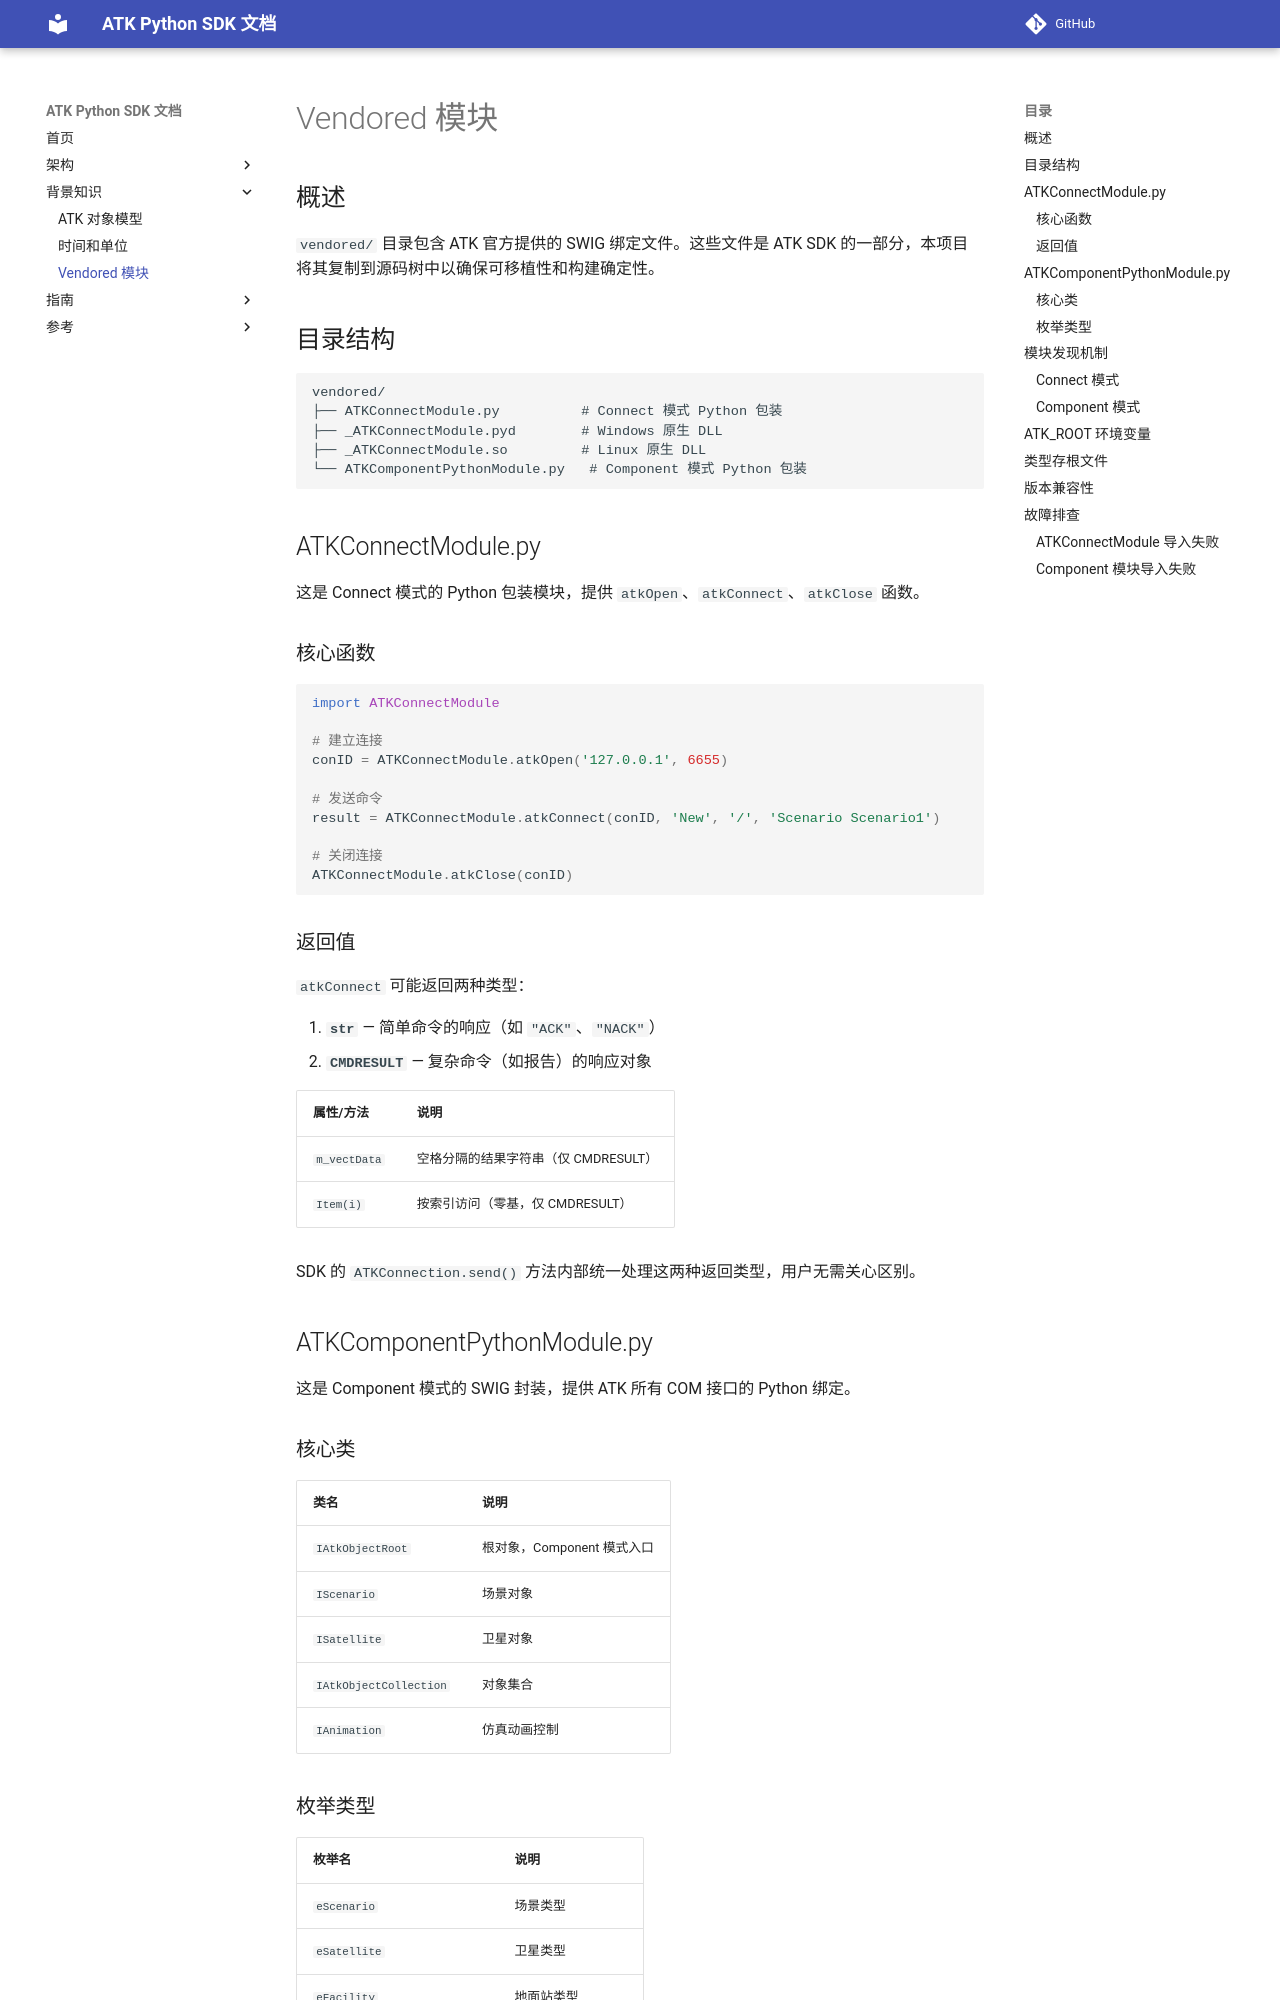

repository: cislunarspace/atk-python-sdk · page: background/vendored-modules/index.html · generator: mkdocs

# Vendored 模块

## 概述

`vendored/` 目录包含 ATK 官方提供的 SWIG 绑定文件。这些文件是 ATK SDK 的一部分，本项目将其复制到源码树中以确保可移植性和构建确定性。

## 目录结构

```
vendored/
├── ATKConnectModule.py          # Connect 模式 Python 包装
├── _ATKConnectModule.pyd        # Windows 原生 DLL
├── _ATKConnectModule.so         # Linux 原生 DLL
└── ATKComponentPythonModule.py   # Component 模式 Python 包装
```

## ATKConnectModule.py

这是 Connect 模式的 Python 包装模块，提供 `atkOpen`、`atkConnect`、`atkClose` 函数。

### 核心函数

```python
import ATKConnectModule

# 建立连接
conID = ATKConnectModule.atkOpen('127.0.0.1', 6655)

# 发送命令
result = ATKConnectModule.atkConnect(conID, 'New', '/', 'Scenario Scenario1')

# 关闭连接
ATKConnectModule.atkClose(conID)
```

### 返回值

`atkConnect` 可能返回两种类型：

1. **`str`** — 简单命令的响应（如 `"ACK"`、`"NACK"`）
2. **`CMDRESULT`** — 复杂命令（如报告）的响应对象

| 属性/方法 | 说明 |
|-----------|------|
| `m_vectData` | 空格分隔的结果字符串（仅 CMDRESULT） |
| `Item(i)` | 按索引访问（零基，仅 CMDRESULT） |

SDK 的 `ATKConnection.send()` 方法内部统一处理这两种返回类型，用户无需关心区别。

## ATKComponentPythonModule.py

这是 Component 模式的 SWIG 封装，提供 ATK 所有 COM 接口的 Python 绑定。

### 核心类

| 类名 | 说明 |
|------|------|
| `IAtkObjectRoot` | 根对象，Component 模式入口 |
| `IScenario` | 场景对象 |
| `ISatellite` | 卫星对象 |
| `IAtkObjectCollection` | 对象集合 |
| `IAnimation` | 仿真动画控制 |
